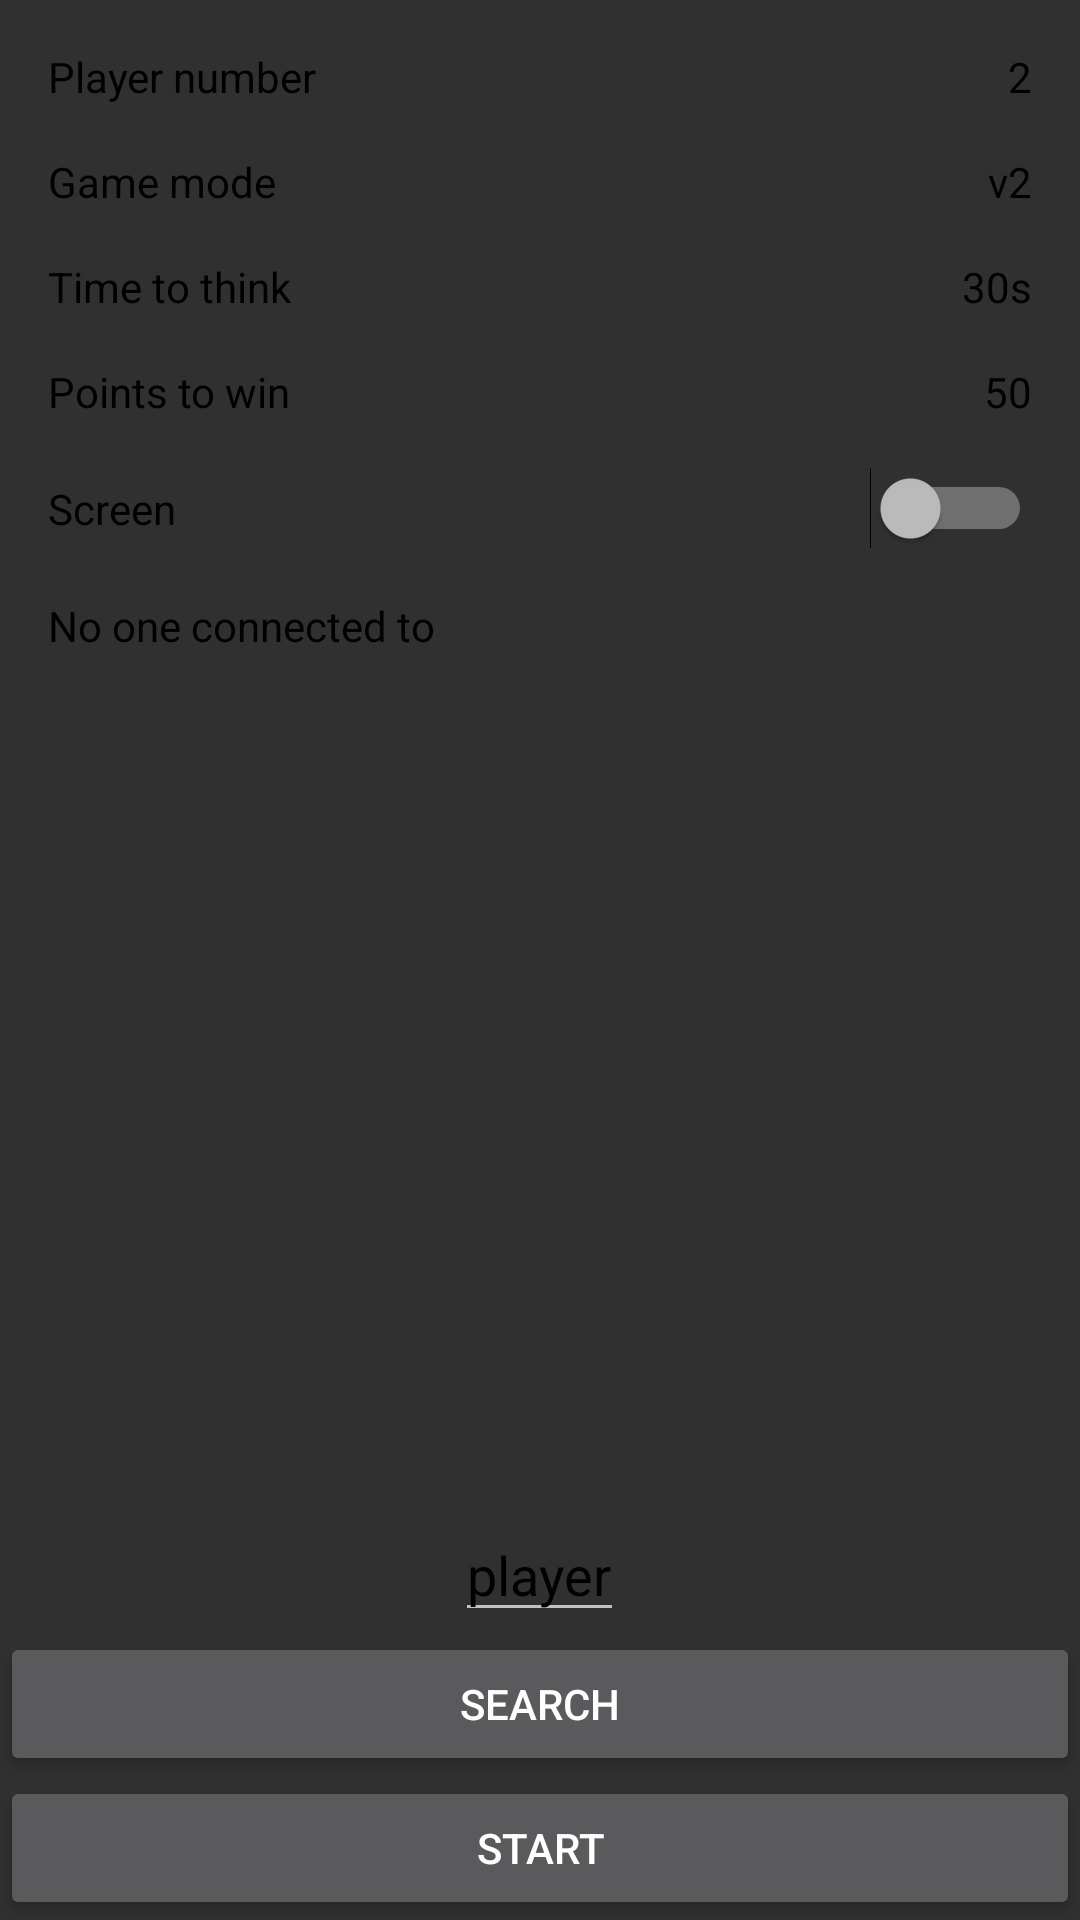

Android layout source for this screen:
<!-- AndroidManifest.xml: application theme AppTheme -->
<!-- res/layout/fragment_menu.xml -->
<?xml version="1.0" encoding="utf-8"?>
<layout xmlns:android="http://schemas.android.com/apk/res/android">

    <RelativeLayout
        android:layout_width="match_parent"
        android:layout_height="match_parent">

        <FrameLayout
            android:id="@+id/container_players"
            android:layout_width="match_parent"
            android:layout_height="wrap_content"
            android:layout_marginLeft="@dimen/std_mrgn"
            android:layout_marginRight="@dimen/std_mrgn"
            android:layout_marginTop="@dimen/std_mrgn">

            <TextView
                style="@style/TextViewStyle"
                android:layout_width="wrap_content"
                android:layout_height="wrap_content"
                android:text="@string/player_number" />

            <TextView
                style="@style/TextViewStyle"
                android:layout_width="wrap_content"
                android:layout_height="wrap_content"
                android:layout_gravity="right"
                android:hint="2" />
        </FrameLayout>

        <FrameLayout
            android:id="@+id/container_mode"
            android:layout_width="match_parent"
            android:layout_height="wrap_content"
            android:layout_below="@id/container_players"
            android:layout_marginLeft="@dimen/std_mrgn"
            android:layout_marginRight="@dimen/std_mrgn"
            android:layout_marginTop="@dimen/std_mrgn">

            <TextView
                style="@style/TextViewStyle"
                android:layout_width="wrap_content"
                android:layout_height="wrap_content"
                android:text="@string/game_mode" />

            <TextView
                style="@style/TextViewStyle"
                android:layout_width="wrap_content"
                android:layout_height="wrap_content"
                android:layout_gravity="right"
                android:hint="v2" />
        </FrameLayout>

        <FrameLayout
            android:id="@+id/container_time"
            android:layout_width="match_parent"
            android:layout_height="wrap_content"
            android:layout_below="@id/container_mode"
            android:layout_marginLeft="@dimen/std_mrgn"
            android:layout_marginRight="@dimen/std_mrgn"
            android:layout_marginTop="@dimen/std_mrgn">

            <TextView
                style="@style/TextViewStyle"
                android:layout_width="wrap_content"
                android:layout_height="wrap_content"
                android:text="@string/thinking_time" />

            <TextView
                style="@style/TextViewStyle"
                android:layout_width="wrap_content"
                android:layout_height="wrap_content"
                android:layout_gravity="right"
                android:hint="30s" />
        </FrameLayout>

        <FrameLayout
            android:id="@+id/container_pts"
            android:layout_width="match_parent"
            android:layout_height="wrap_content"
            android:layout_below="@id/container_time"
            android:layout_marginLeft="@dimen/std_mrgn"
            android:layout_marginRight="@dimen/std_mrgn"
            android:layout_marginTop="@dimen/std_mrgn">

            <TextView
                style="@style/TextViewStyle"
                android:layout_width="wrap_content"
                android:layout_height="wrap_content"
                android:text="@string/pts_to_win" />

            <TextView
                style="@style/TextViewStyle"
                android:layout_width="wrap_content"
                android:layout_height="wrap_content"
                android:layout_gravity="right"
                android:hint="50" />
        </FrameLayout>

        <Switch
            android:id="@+id/switcher"
            style="@style/TextViewStyle"
            android:layout_width="match_parent"
            android:layout_height="wrap_content"
            android:layout_below="@id/container_pts"
            android:layout_marginLeft="@dimen/std_mrgn"
            android:layout_marginRight="@dimen/std_mrgn"
            android:layout_marginTop="@dimen/std_mrgn"
            android:text="@string/screen" />

        <TextView
            android:id="@+id/status_msg"
            style="@style/TextViewStyle"
            android:layout_width="wrap_content"
            android:layout_height="wrap_content"
            android:layout_below="@id/switcher"
            android:layout_margin="@dimen/std_mrgn"
            android:text="@string/no_one_connected_to" />

        <EditText
            android:id="@+id/player_name"
            android:layout_width="wrap_content"
            android:layout_height="wrap_content"
            android:layout_above="@id/search"
            android:layout_centerHorizontal="true"
            android:text="player"
            android:textColor="#000000" />

        <Button
            android:id="@+id/search"
            android:layout_width="match_parent"
            android:layout_height="wrap_content"
            android:layout_above="@id/start"
            android:text="@string/search" />

        <Button
            android:id="@+id/start"
            android:layout_width="match_parent"
            android:layout_height="wrap_content"
            android:layout_alignParentBottom="true"
            android:text="@string/start" />
    </RelativeLayout>
</layout>
<!-- resources referenced by this layout -->
<resources>
  <dimen name="std_mrgn">16dp</dimen>
  <string name="game_mode">Game mode</string>
  <string name="no_one_connected_to">No one connected to</string>
  <string name="player_number">Player number</string>
  <string name="pts_to_win">Points to win</string>
  <string name="screen">Screen</string>
  <string name="search">Search</string>
  <string name="start">Start</string>
  <string name="thinking_time">Time to think</string>
  <style name="TextViewStyle">
          <item name="android:textColor">@android:color/black</item>
          <item name="android:textColorHint">@android:color/black</item>
      </style>
  <style name="AppTheme" parent="Theme.AppCompat.NoActionBar">
          
          
          
          <item name="colorPrimary">@color/colorPrimary</item>
          <item name="colorPrimaryDark">@color/colorPrimaryDark</item>
          <item name="colorAccent">@color/colorAccent</item>
      </style>
  <color name="colorPrimary">#3F51B5</color>
  <color name="colorPrimaryDark">#303F9F</color>
  <color name="colorAccent">#BDD7D6</color>
</resources>
